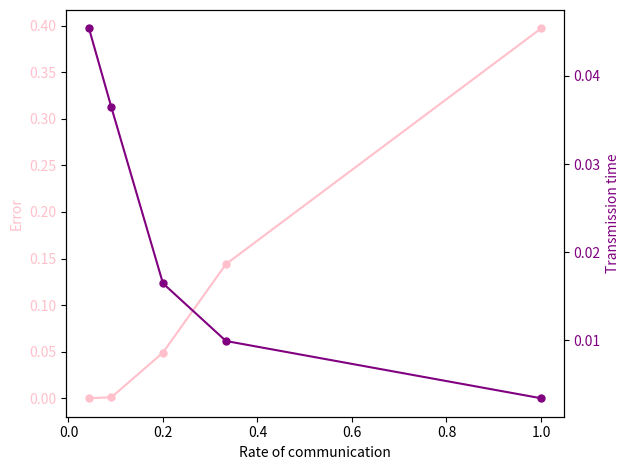
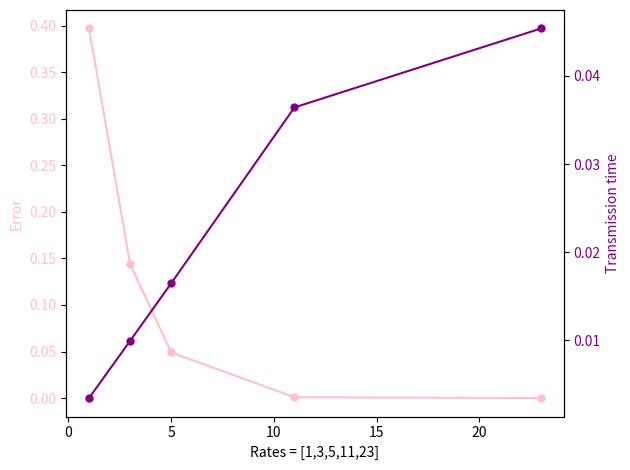

Python code for these plots, in order:
import numpy as np
import time
from matplotlib import pyplot as plt
import pandas as pd


# Define a class for the channel:
class Message:
    def __init__(self, M, nWordsString, rate, perror, input_message):
        # The size of the alphabet
        self.M = M
        self.nWordsString = nWordsString
        self.rate = rate
        # Probability of error (a flip of a bit)
        self.perror = perror
        # The length of the binary description of the words in the alphabet
        self.n = self.rate * self.M
        self.input_message = input_message

    # Function to simulate the error
    def check_error(self, bit):
        # Choose a random number in 0,1 is > 0.1 => no error return the bit itself
        if np.random.rand() > self.perror: return bit
        # else return 1-bit => a flip of the bit
        return 1 - bit

    def bsc(self, bits):
        bf = np.vectorize(self.check_error)
        return bf(bits)

    # Compute the communication rate
    def communicationRate(self):
        return np.log2(2 ** self.M) / self.n

    def startCommunication(self):

        start = time.time()
        # Add the redondancy, for example if msg is [0110] and rate=3 => [000111111000]
        preprocessed_message = np.repeat(self.input_message, self.rate)
        output_bsc = self.bsc(preprocessed_message)

        # Decoding the output message
        output_message = np.ndarray.astype(np.sum(output_bsc.reshape((-1, self.rate)), 1) > rate / 2, 'int')
        transmission_time = time.time() - start


        # Convert bits to words for the input and the output message
        input_words = np.dot(self.input_message.reshape((-1, self.M)), 2 ** np.arange(self.M)[::-1])
        output_words = np.dot(output_message.reshape((-1, self.M)), 2 ** np.arange(self.M)[::-1])

        # Fraction of Error
        nbrError = np.sum(input_words != output_words) / len(input_words)

        return nbrError, transmission_time, self.communicationRate()


def plot(data):
    fig, ax1 = plt.subplots()
    ax1.set_xlabel(data['x'])
    ax1.set_ylabel(data['y1'], color='pink')
    ax1.plot(data[data['x']], data[data['y1']], color='pink', marker='.', markersize=10)
    ax1.tick_params(axis='y', labelcolor='pink')
    ax2 = ax1.twinx()
    ax2.set_ylabel(data['y2'], color='purple')
    ax2.plot(data[data['x']], data[data['y2']], color='purple', marker='.', markersize=10)
    ax2.tick_params(axis='y', labelcolor='purple')
    fig.tight_layout()


# Starting--------------------------------------------------------------------

# Initialization of values
rates = [1, 3, 5, 11, 23]
perror = 0.1
nWordsString = 1000
m = 32
M = int(np.ceil(np.log2(m)))
# A dictionnary with keys
# We will stock the informations inside each list
results = {'Rates = [1,3,5,11,23]': [], 'Error': [], 'Transmission time': [], 'Rate of communication': []}

# Generate the input msg: choose nWordsString*M times a int in [0,2[
input_message = np.random.randint(0, 2, nWordsString * M)

# Sending message
for rate in rates:
    pe, tt, r = Message(M, nWordsString, rate, perror, input_message).startCommunication()
    results['Rates = [1,3,5,11,23]'].append(rate)
    results['Error'].append(pe)
    results['Transmission time'].append(tt)
    results['Rate of communication'].append(r)

# Showing the results
pd_results = pd.DataFrame.from_dict(results)
print(pd_results)

# plot 1
results['x'] = 'Rate of communication'
results['y1'] = 'Error'
results['y2'] = 'Transmission time'
plot(results)

# plot 2
results['x'] = 'Rates = [1,3,5,11,23]'
plot(results)
plt.show()